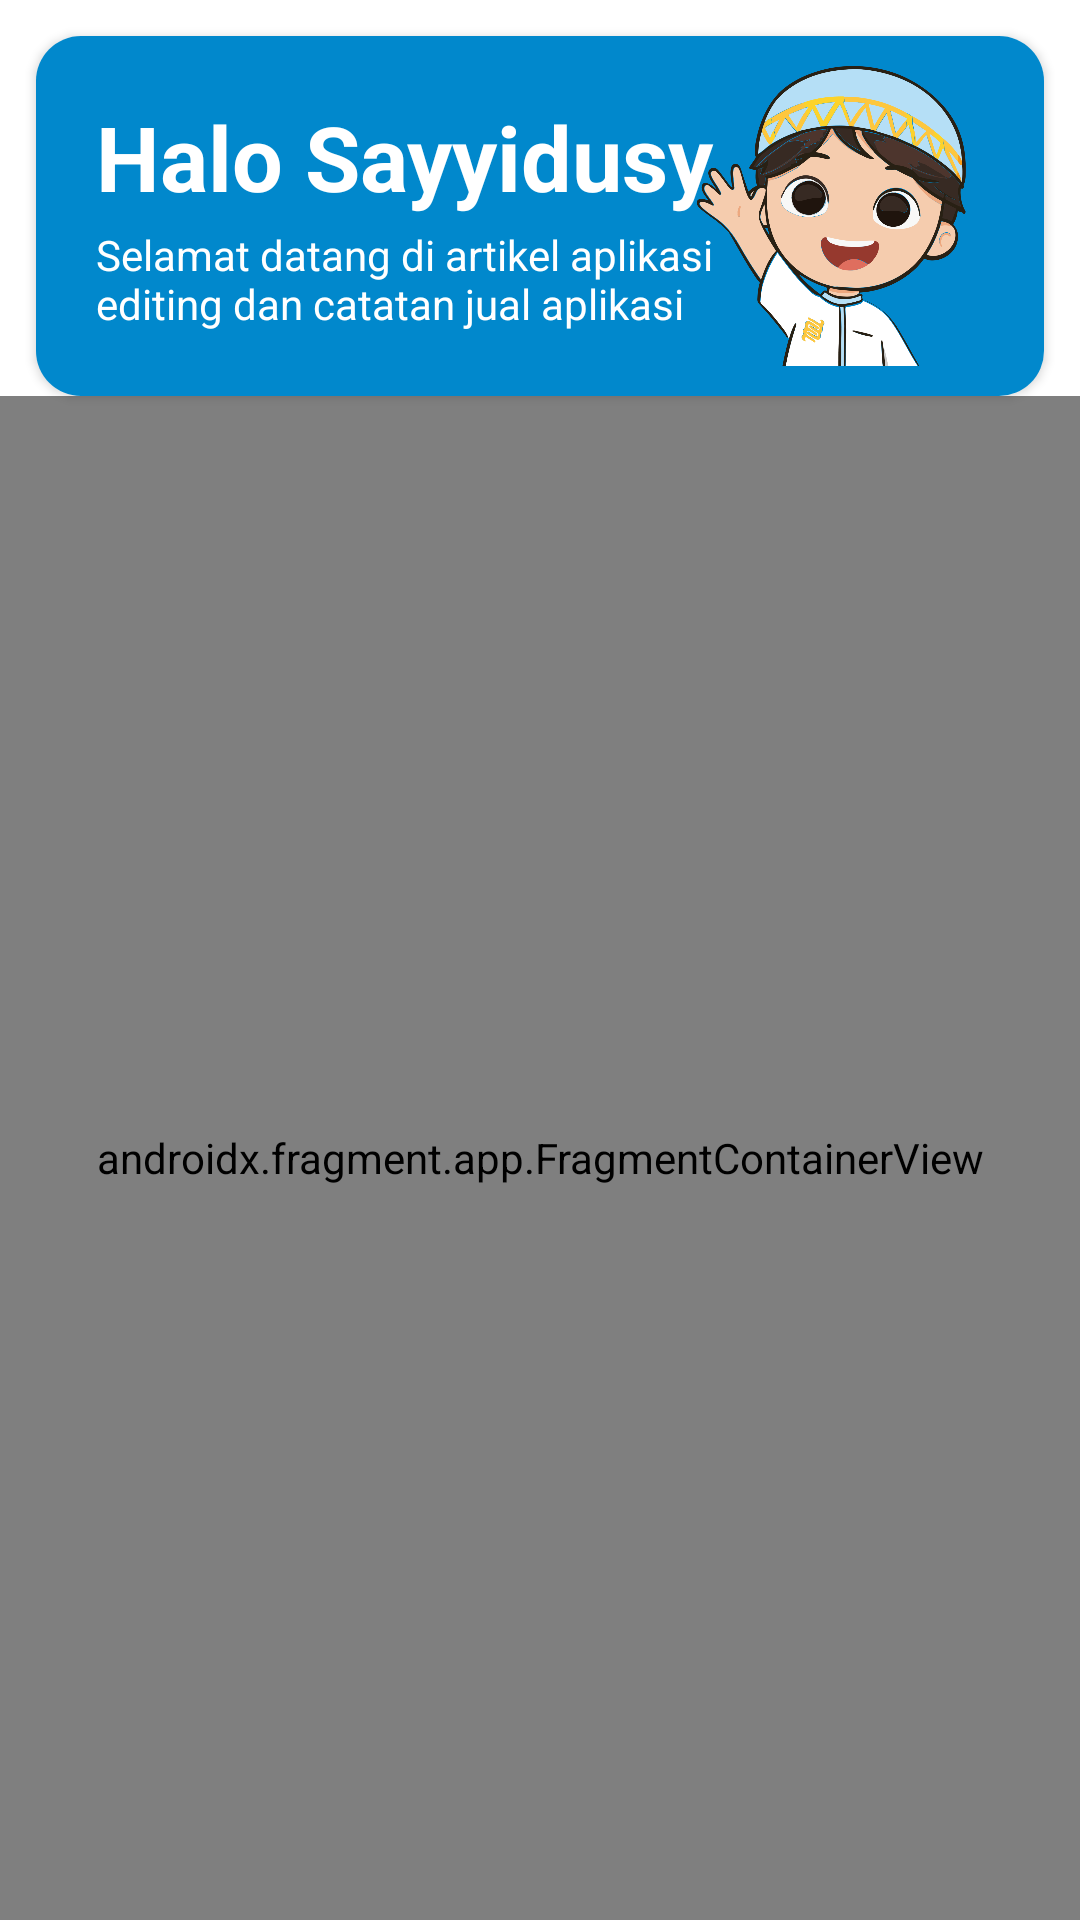

Android layout source for this screen:
<!-- AndroidManifest.xml: application theme Theme.InventoryApp -->
<!-- res/layout/activity_main.xml -->
<?xml version="1.0" encoding="utf-8"?>
<androidx.drawerlayout.widget.DrawerLayout
    xmlns:android="http://schemas.android.com/apk/res/android"
    xmlns:app="http://schemas.android.com/apk/res-auto"
    xmlns:tools="http://schemas.android.com/tools"
    android:id="@+id/drawerLayout"
    android:layout_width="match_parent"
    android:layout_height="match_parent"
    tools:context=".MainActivity">


    <androidx.constraintlayout.widget.ConstraintLayout
        android:layout_width="match_parent"
        android:layout_height="match_parent">

        <androidx.cardview.widget.CardView
            android:id="@+id/cardView"
            android:layout_width="match_parent"
            android:layout_height="120dp"
            android:layout_margin="12dp"
            app:cardCornerRadius="15dp"
            app:layout_constraintStart_toStartOf="parent"
            app:layout_constraintEnd_toEndOf="parent"
            app:layout_constraintTop_toTopOf="parent"
            app:layout_constraintBottom_toTopOf="@+id/search"
            tools:layout_editor_absoluteX="12dp">

            <RelativeLayout
                android:layout_width="match_parent"
                android:layout_height="match_parent"
                android:background="@color/blue"
                android:padding="10dp">

                <TextView
                    android:id="@+id/titleCard"
                    android:layout_width="wrap_content"
                    android:layout_height="wrap_content"
                    android:text="Halo Sayyidusy"
                    android:textSize="30sp"
                    android:textColor="@color/white"
                    android:textStyle="bold"
                    android:layout_marginTop="10dp"
                    android:layout_marginLeft="10dp">
                </TextView>

                <TextView
                    android:id="@+id/descCard"
                    android:layout_width="wrap_content"
                    android:layout_height="wrap_content"
                    android:text="@string/descCard"
                    android:layout_below="@+id/titleCard"
                    android:layout_marginLeft="10dp"
                    android:layout_marginTop="3dp"
                    android:textColor="@color/white">
                </TextView>

                <ImageView
                    android:id="@+id/imageCard"
                    android:layout_width="120dp"
                    android:layout_height="100dp"
                    android:maxHeight="100dp"
                    android:src="@drawable/dadah"
                    android:layout_alignParentRight="true"/>
            </RelativeLayout>
        </androidx.cardview.widget.CardView>








        <androidx.fragment.app.FragmentContainerView
            android:id="@+id/nav_host_fragment"
            android:name="androidx.navigation.fragment.NavHostFragment"
            android:layout_width="0dp"
            android:layout_height="0dp"
            app:defaultNavHost="true"
            app:layout_constraintBottom_toBottomOf="parent"
            app:layout_constraintLeft_toLeftOf="parent"
            app:layout_constraintRight_toRightOf="parent"
            app:layout_constraintTop_toBottomOf="@+id/cardView"
            app:navGraph="@navigation/nav_graph" />

    </androidx.constraintlayout.widget.ConstraintLayout>

    <com.google.android.material.navigation.NavigationView
        android:id="@+id/nav_view"
        android:layout_width="wrap_content"
        android:layout_height="match_parent"
        android:layout_gravity="start"
        app:headerLayout="@layout/nav_header"
        app:menu="@menu/nav_menu"
        android:fitsSystemWindows="true"/>

    </androidx.drawerlayout.widget.DrawerLayout>
<!-- res/layout/nav_header.xml (included above) -->
<?xml version="1.0" encoding="utf-8"?>
<LinearLayout
    xmlns:android="http://schemas.android.com/apk/res/android"
    android:layout_width="match_parent"
    android:layout_height="wrap_content"
    android:orientation="vertical"
    android:layout_marginTop="16dp"
    android:layout_marginStart="16dp"
    android:background="@color/white">

    <TextView
        android:id="@+id/tv_name"
        android:layout_width="match_parent"
        android:layout_height="wrap_content"
        android:text="Name"
        android:textColor="@color/black"
        android:textSize="16sp"
        android:textStyle="bold"/>



</LinearLayout>
<!-- resources referenced by this layout -->
<resources>
  <color name="black">#FF000000</color>
  <color name="blue">#0188CC</color>
  <color name="white">#FFFFFFFF</color>
  <!-- drawable dadah: png bitmap (drawable, 302662 bytes) -->
  <string name="descCard">Selamat datang di artikel aplikasi \nediting dan catatan jual aplikasi</string>
  <style name="Theme.InventoryApp" parent="Theme.MaterialComponents.DayNight.DarkActionBar">
          
          <item name="colorPrimary">@color/purple_500</item>
          <item name="colorPrimaryVariant">@color/purple_700</item>
          <item name="colorOnPrimary">@color/white</item>
          
          <item name="colorSecondary">@color/teal_200</item>
          <item name="colorSecondaryVariant">@color/teal_700</item>
          <item name="colorOnSecondary">@color/black</item>
          <item name="android:textColorHint">@color/grey</item>
          
          <item name="android:statusBarColor" tools:targetApi="l">?attr/colorPrimaryVariant</item>
          
          <item name="textInputStyle">@style/Widget.Inventory.TextInputLayout.OutlinedBox</item>
      </style>
  <color name="purple_500">#FF6200EE</color>
  <color name="purple_700">#FF3700B3</color>
  <color name="teal_200">#FF03DAC5</color>
  <color name="teal_700">#FF018786</color>
  <color name="grey">#9BA4B5</color>
</resources>
